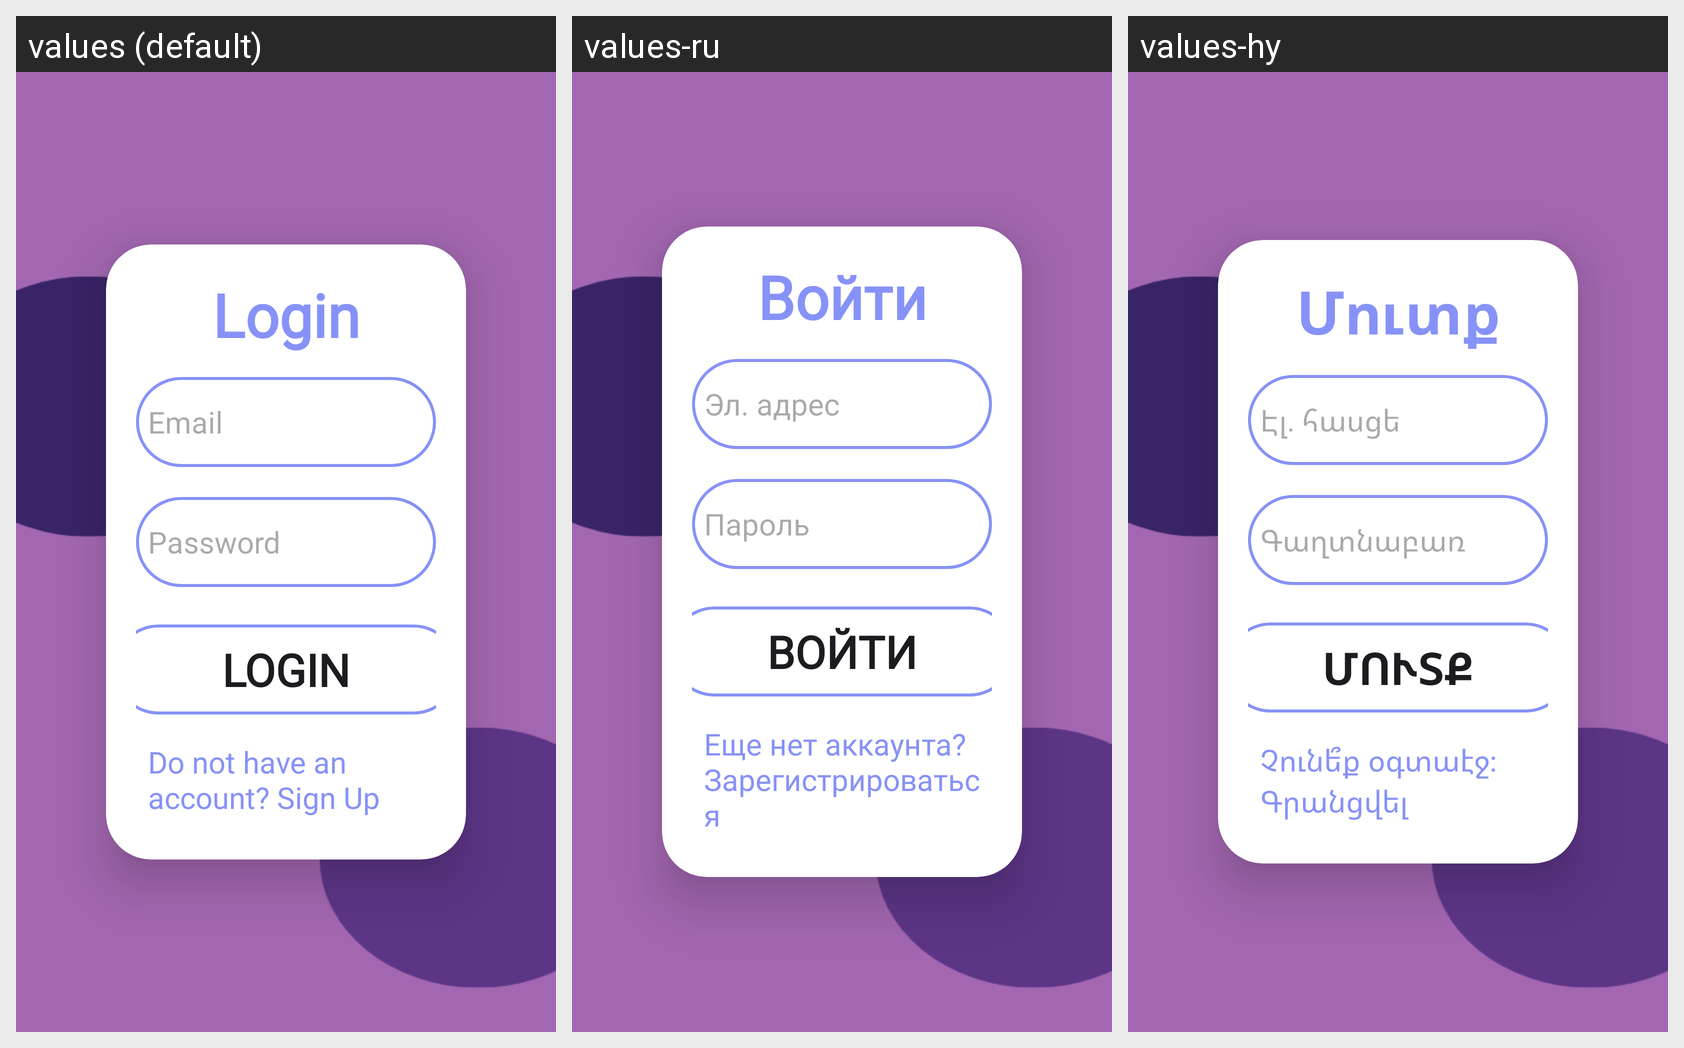

Strings drawn on this Android screen and how each of the app's shown locales translates them:
Android screen res/layout/activity_login.xml rendered under 3 locales, left to right: values (default), values-ru, values-hy. Device: Nexus 5 (rendered at 1080×1920; each locale shown at half size, 540×960, under a caption strip naming it); theme Theme.BrainBoost.
Strings drawn on this screen, with the default value and each locale's value (text and hints the layout hard-codes, and strings that could not be matched under every locale, appear in the picture but are not listed):

login
  values: Login
  values-ru: Войти
  values-hy: Մուտք

email_text
  values: Email
  values-ru: Эл. адрес
  values-hy: Էլ․ հասցե

password_text
  values: Password
  values-ru: Пароль
  values-hy: Գաղտնաբառ

signup_text
  values: Do not have an account? Sign Up
  values-ru: Еще нет аккаунта? Зарегистрироваться
  values-hy: Չունե՞ք օգտաէջ։ Գրանցվել
